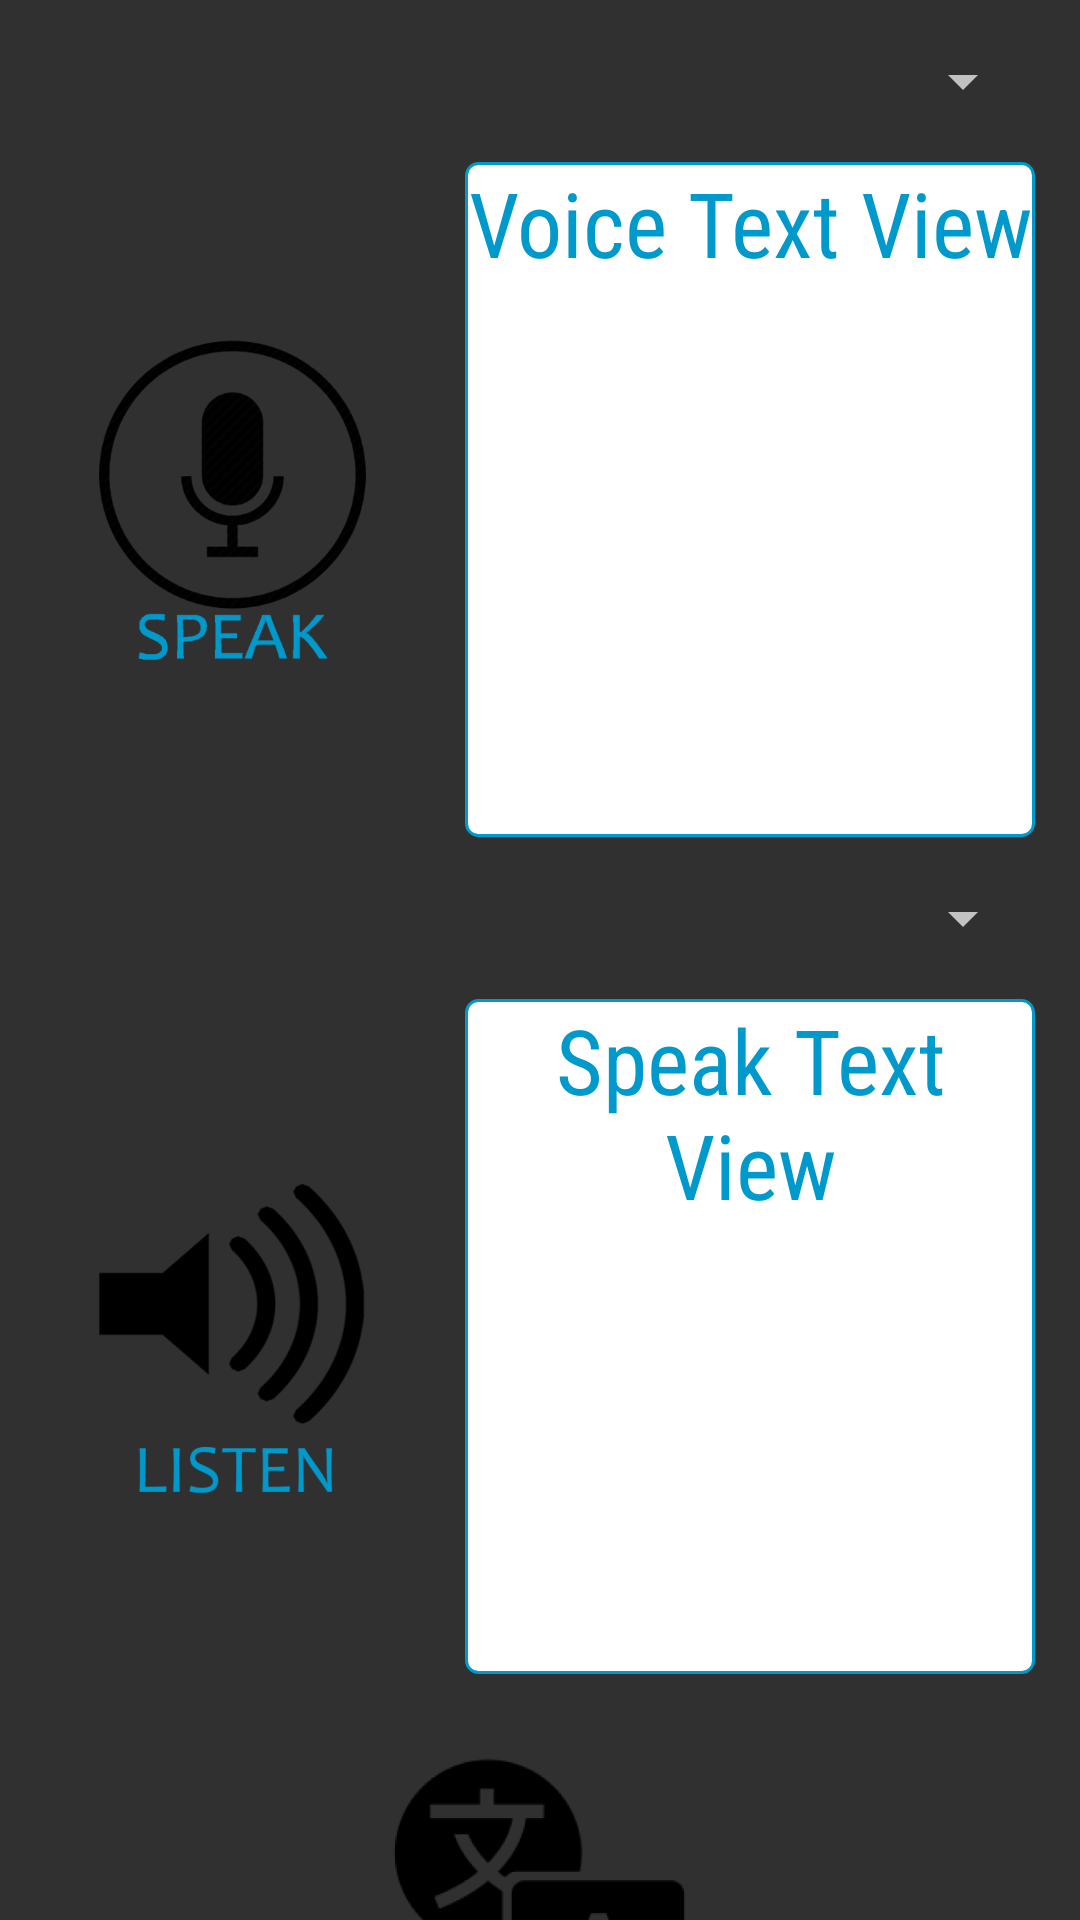

Layout XML and referenced resources for this Android screen:
<!-- AndroidManifest.xml: application theme Theme.AppCompat -->
<!-- res/layout/voice_translation.xml -->
<?xml version="1.0" encoding="utf-8"?>
<LinearLayout
    xmlns:android="http://schemas.android.com/apk/res/android"
    xmlns:tools="http://schemas.android.com/tools"
    android:orientation="vertical"
    android:layout_width="match_parent"
    android:layout_height="match_parent"
    tools:context=".VoiceTranslation"
    tools:layout_editor_absoluteY="81dp">

    <Spinner
        android:id="@+id/speech_spinner"
        android:layout_height="wrap_content"
        android:layout_width="match_parent"
        android:layout_gravity="center_horizontal"
        android:layout_marginTop="15dp"
        android:layout_marginStart="15dp"
        android:layout_marginEnd="15dp" />

    <LinearLayout
        android:orientation="horizontal"
        android:layout_height="225dp"
        android:layout_width="match_parent"
        android:layout_marginTop="15dp"
        android:layout_marginStart="15dp"
        android:layout_marginEnd="15dp">

        <Button
            android:id="@+id/speech_button"
            android:layout_height="125dp"
            android:layout_width="125dp"
            android:layout_gravity="center_vertical"
            android:background="@drawable/speak"
            android:layout_marginEnd="15dp"
            android:onClick="speech_button" />

        <TextView
            android:id="@+id/speech_textview"
            android:layout_height="match_parent"
            android:layout_width="match_parent"
            android:layout_gravity="center_vertical"
            android:text="@string/voice_translation.speech_textview_text"
            android:textAlignment="center"
            android:textColor="@android:color/holo_blue_dark"
            android:textSize="30sp"
            android:fontFamily="sans-serif-condensed"
            android:background="@drawable/textview"
            tools:ignore="RtlCompat" />
    </LinearLayout>

    <Spinner
        android:id="@+id/listen_spinner"
        android:layout_height="wrap_content"
        android:layout_width="match_parent"
        android:layout_gravity="center_horizontal"
        android:layout_marginTop="15dp"
        android:layout_marginStart="15dp"
        android:layout_marginEnd="15dp" />

    <LinearLayout
        android:orientation="horizontal"
        android:layout_height="225dp"
        android:layout_width="match_parent"
        android:layout_marginTop="15dp"
        android:layout_marginStart="15dp"
        android:layout_marginEnd="15dp">

        <Button
            android:id="@+id/listen_button"
            android:layout_height="125dp"
            android:layout_width="125dp"
            android:layout_gravity="center_vertical"
            android:background="@drawable/listen"
            android:layout_marginEnd="15dp"
            android:onClick="listen_button" />

        <TextView
            android:id="@+id/listen_textview"
            android:layout_height="match_parent"
            android:layout_width="match_parent"
            android:layout_gravity="center_vertical"
            android:text="@string/voice_translation.listen_textview_text"
            android:textAlignment="center"
            android:textColor="@android:color/holo_blue_dark"
            android:textSize="30sp"
            android:fontFamily="sans-serif-condensed"
            android:background="@drawable/textview"
            tools:ignore="RtlCompat" />
    </LinearLayout>

    <Button
        android:id="@+id/translate_button"
        android:layout_height="125dp"
        android:layout_width="125dp"
        android:layout_gravity="center_horizontal"
        android:layout_marginTop="15dp"
        android:background="@drawable/translate"
        android:onClick="translate" />

</LinearLayout>
<!-- resources referenced by this layout -->
<resources>
  <!-- drawable listen: png bitmap (drawable, 24490 bytes) -->
  <!-- drawable speak: png bitmap (drawable, 33534 bytes) -->
  <!-- drawable textview (drawable) -->
  <?xml version="1.0" encoding="utf-8"?>
  <shape
      xmlns:android="http://schemas.android.com/apk/res/android"
      android:shape="rectangle" >
  
      <solid android:color="#ffffffff" />
  
      <stroke
          android:width="1dp"
          android:color="@android:color/holo_blue_dark" >
      </stroke>
  
      <corners android:radius="4dp" />
  
  </shape>
  <!-- drawable translate: png bitmap (drawable, 16462 bytes) -->
  <string name="voice_translation.listen_textview_text">Speak Text View</string>
  <string name="voice_translation.speech_textview_text">Voice Text View</string>
</resources>
